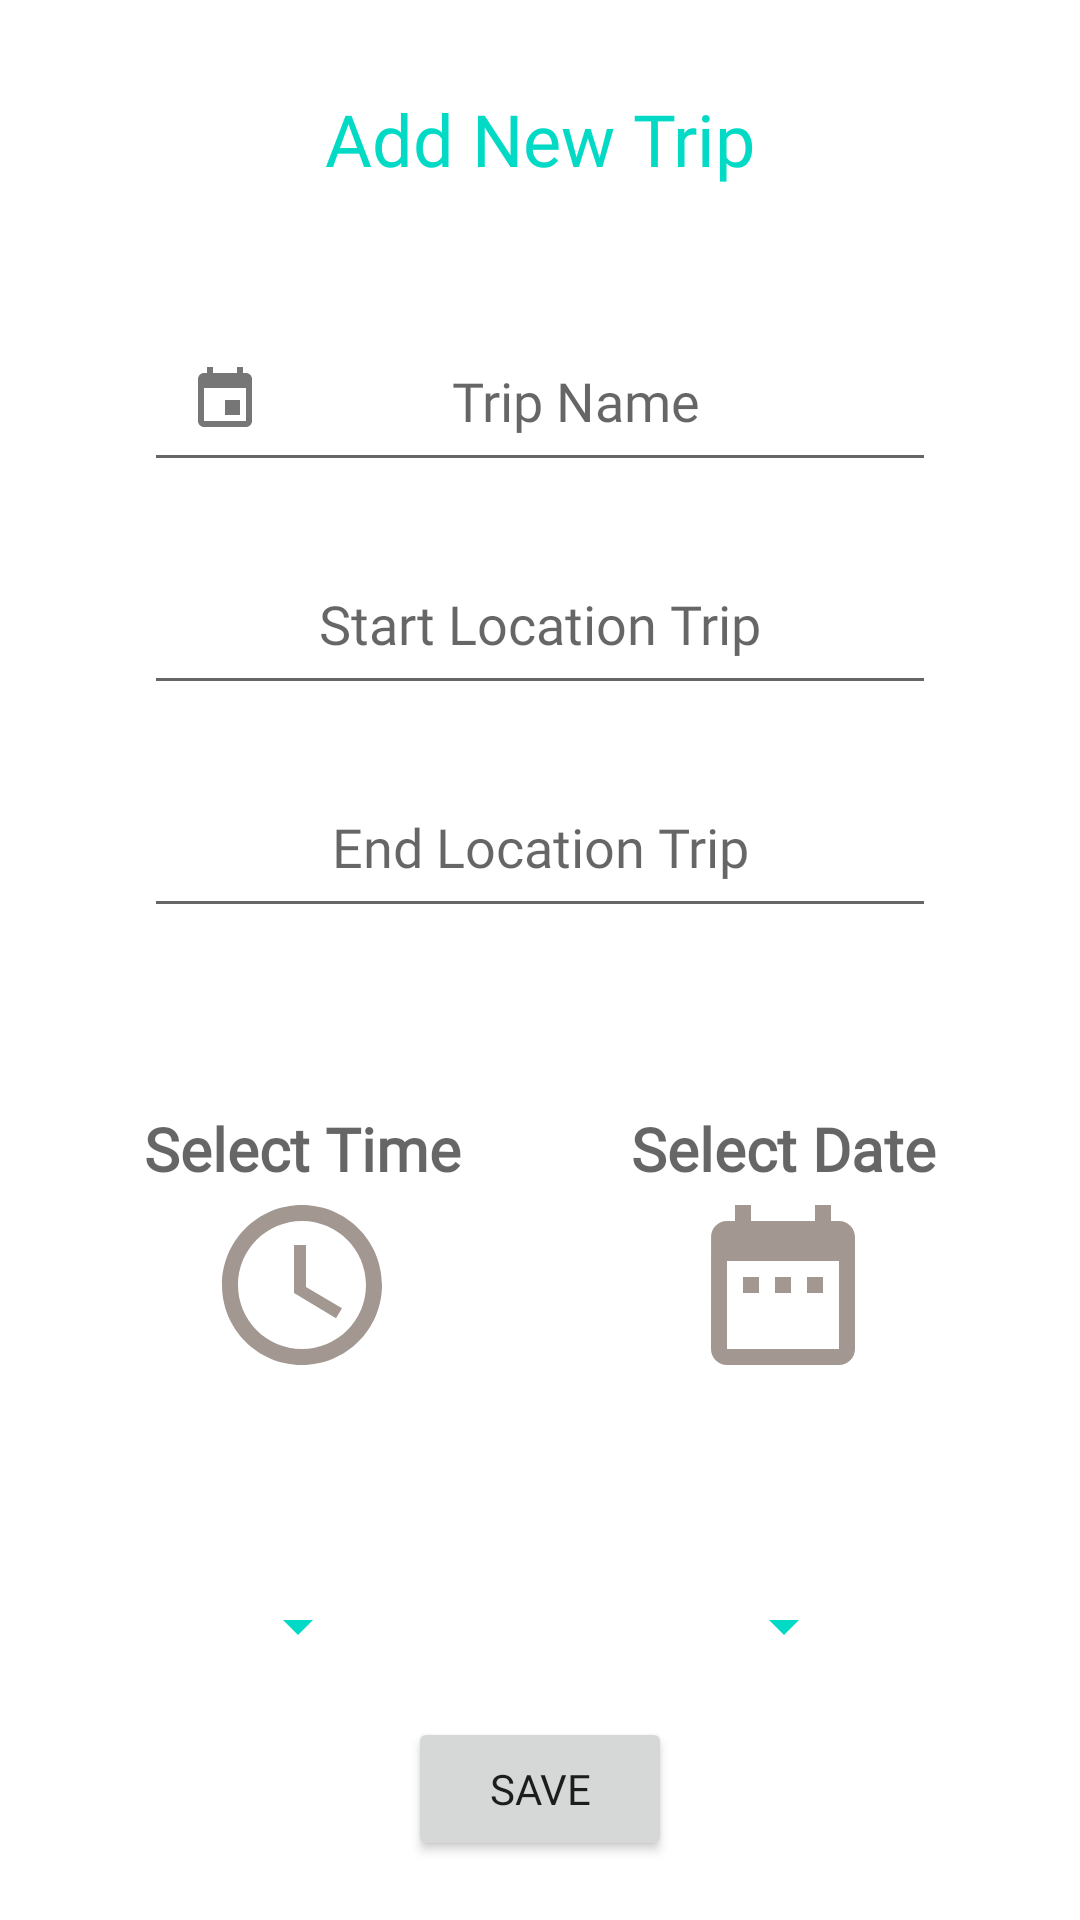

This screen was rendered from an Android layout file. Write that file and the resources it references.
<!-- AndroidManifest.xml: application theme Theme.TripMe -->
<!-- res/layout/activity_add_trip.xml -->
<?xml version="1.0" encoding="utf-8"?>
<androidx.constraintlayout.widget.ConstraintLayout xmlns:android="http://schemas.android.com/apk/res/android"
    xmlns:app="http://schemas.android.com/apk/res-auto"
    xmlns:tools="http://schemas.android.com/tools"
    android:layout_width="match_parent"
    android:layout_height="match_parent"
    tools:context=".AddTripActivity">


    <EditText
        android:id="@+id/txt_Trip_Name"
        android:layout_width="0dp"
        android:layout_height="wrap_content"
        android:layout_marginStart="48dp"
        android:layout_marginTop="44dp"
        android:layout_marginEnd="48dp"
        android:drawableLeft="@drawable/ic_baseline_event_24"
        android:ems="10"
        android:fontFamily="@font/aladin"
        android:gravity="center"
        android:hint="@string/tripnamw"
        android:inputType="textPersonName"
        android:padding="15dp"
        app:layout_constraintEnd_toEndOf="parent"
        app:layout_constraintHorizontal_bias="0.0"
        app:layout_constraintStart_toStartOf="parent"
        app:layout_constraintTop_toBottomOf="@+id/textView" />

    <EditText
        android:id="@+id/txt_StartPoint"
        android:layout_width="0dp"
        android:layout_height="wrap_content"
        android:layout_marginTop="20dp"
        android:drawableLeft="@drawable/add_location"
        android:ems="10"
        android:fontFamily="@font/aladin"
        android:gravity="center"
        android:hint="@string/startPoint"
        android:inputType="textPersonName"
        android:padding="15dp"
        app:layout_constraintEnd_toEndOf="@+id/txt_Trip_Name"
        app:layout_constraintHorizontal_bias="0.0"
        app:layout_constraintStart_toStartOf="@+id/txt_Trip_Name"
        app:layout_constraintTop_toBottomOf="@+id/txt_Trip_Name" />

    <EditText
        android:id="@+id/txt_EndPoint"
        android:layout_width="0dp"
        android:layout_height="wrap_content"
        android:layout_marginTop="20dp"
        android:drawableLeft="@drawable/add_location"
        android:ems="10"
        android:fontFamily="@font/aladin"
        android:gravity="center"
        android:hint="@string/endPoint"
        android:inputType="textPersonName"
        android:padding="15dp"
        app:layout_constraintEnd_toEndOf="@+id/txt_Trip_Name"
        app:layout_constraintHorizontal_bias="0.0"
        app:layout_constraintStart_toStartOf="@+id/txt_Trip_Name"
        app:layout_constraintTop_toBottomOf="@+id/txt_StartPoint" />

    <TextView
        android:id="@+id/textView"
        android:layout_width="wrap_content"
        android:layout_height="wrap_content"
        android:layout_marginTop="30dp"
        android:layout_marginBottom="32dp"
        android:fontFamily="@font/aladin"
        android:text="@string/addTrip"
        android:textColor="#ff03dac5"
        android:textSize="24sp"
        app:layout_constraintBottom_toTopOf="@+id/txt_Trip_Name"
        app:layout_constraintEnd_toEndOf="parent"
        app:layout_constraintStart_toStartOf="parent"
        app:layout_constraintTop_toTopOf="parent" />

    <TextView
        android:id="@+id/txt_Time"
        android:layout_width="wrap_content"
        android:layout_height="wrap_content"
        android:layout_marginTop="60dp"
        android:drawableBottom="@drawable/ic_baseline_access_time_24"
        android:fontFamily="@font/aladin"
        android:gravity="center"
        android:hint="@string/selectTime"
        android:textSize="20sp"
        android:textStyle="bold"
        app:layout_constraintStart_toStartOf="@+id/txt_EndPoint"
        app:layout_constraintTop_toBottomOf="@+id/txt_EndPoint" />

    <TextView
        android:id="@+id/txt_view_time"
        android:layout_width="wrap_content"
        android:layout_height="wrap_content"
        android:layout_marginTop="24dp"
        android:fontFamily="@font/aladin"
        android:textColor="#ff03dac5"
        android:textSize="16sp"
        app:layout_constraintEnd_toEndOf="@+id/txt_Time"
        app:layout_constraintHorizontal_bias="0.481"
        app:layout_constraintStart_toStartOf="@+id/txt_Time"
        app:layout_constraintTop_toBottomOf="@+id/txt_Time" />

    <TextView
        android:id="@+id/txt_view_date"
        android:layout_width="wrap_content"
        android:layout_height="wrap_content"
        android:layout_marginTop="24dp"
        android:fontFamily="@font/aladin"
        android:textColor="#ff03dac5"
        android:textSize="16sp"
        app:layout_constraintEnd_toEndOf="@+id/txt_Date"
        app:layout_constraintHorizontal_bias="0.48"
        app:layout_constraintStart_toStartOf="@+id/txt_Date"
        app:layout_constraintTop_toBottomOf="@+id/txt_Date" />

    <TextView
        android:id="@+id/txt_Date"
        android:layout_width="wrap_content"
        android:layout_height="wrap_content"
        android:layout_marginTop="60dp"
        android:drawableBottom="@drawable/ic_baseline_date_range_24"
        android:fontFamily="@font/aladin"
        android:hint="@string/selectDate"
        android:textSize="20sp"
        android:textStyle="bold"
        app:layout_constraintEnd_toEndOf="@+id/txt_EndPoint"
        app:layout_constraintTop_toBottomOf="@+id/txt_EndPoint" />

    <Spinner
        android:id="@+id/spin_Repeat"
        android:layout_width="wrap_content"
        android:layout_height="wrap_content"
        android:layout_marginTop="24dp"
        android:backgroundTint="#ff03dac5"
        app:layout_constraintEnd_toEndOf="@+id/txt_Time"
        app:layout_constraintHorizontal_bias="0.475"
        app:layout_constraintStart_toStartOf="@+id/txt_Time"
        app:layout_constraintTop_toBottomOf="@+id/txt_view_time"
        tools:ignore="MissingConstraints" />

    <Spinner
        android:id="@+id/spin_ways"
        android:layout_width="wrap_content"
        android:layout_height="wrap_content"
        android:layout_marginTop="24dp"
        android:backgroundTint="#ff03dac5"
        app:layout_constraintEnd_toEndOf="@+id/txt_Date"
        app:layout_constraintStart_toStartOf="@+id/txt_Date"
        app:layout_constraintTop_toBottomOf="@+id/txt_view_date"
        tools:ignore="MissingConstraints" />

    <Button
        android:id="@+id/btn_Save"
        android:layout_width="wrap_content"
        android:layout_height="wrap_content"
        android:layout_marginBottom="16dp"
        android:fontFamily="@font/aladin"
        android:text="@string/save"
        app:layout_constraintBottom_toBottomOf="parent"
        app:layout_constraintEnd_toEndOf="parent"
        app:layout_constraintStart_toStartOf="parent"
        app:layout_constraintTop_toBottomOf="@+id/spin_ways"
        app:layout_constraintVertical_bias="0.828" />

</androidx.constraintlayout.widget.ConstraintLayout>
<!-- resources referenced by this layout -->
<resources>
  <!-- drawable ic_baseline_access_time_24 (drawable-v24) -->
  <vector android:height="64dp" android:tint="#A29791"
      android:viewportHeight="24" android:viewportWidth="24"
      android:width="64dp" xmlns:android="http://schemas.android.com/apk/res/android">
      <path android:fillColor="@android:color/white" android:pathData="M11.99,2C6.47,2 2,6.48 2,12s4.47,10 9.99,10C17.52,22 22,17.52 22,12S17.52,2 11.99,2zM12,20c-4.42,0 -8,-3.58 -8,-8s3.58,-8 8,-8 8,3.58 8,8 -3.58,8 -8,8z"/>
      <path android:fillColor="@android:color/white" android:pathData="M12.5,7H11v6l5.25,3.15 0.75,-1.23 -4.5,-2.67z"/>
  </vector>
  <!-- drawable ic_baseline_date_range_24 (drawable-v24) -->
  <vector android:height="64dp" android:tint="#A29791"
      android:viewportHeight="24" android:viewportWidth="24"
      android:width="64dp" xmlns:android="http://schemas.android.com/apk/res/android">
      <path android:fillColor="@android:color/white" android:pathData="M9,11L7,11v2h2v-2zM13,11h-2v2h2v-2zM17,11h-2v2h2v-2zM19,4h-1L18,2h-2v2L8,4L8,2L6,2v2L5,4c-1.11,0 -1.99,0.9 -1.99,2L3,20c0,1.1 0.89,2 2,2h14c1.1,0 2,-0.9 2,-2L21,6c0,-1.1 -0.9,-2 -2,-2zM19,20L5,20L5,9h14v11z"/>
  </vector>
  <!-- drawable ic_baseline_event_24 (drawable-v24) -->
  <vector android:alpha="0.9" android:height="24dp"
      android:tint="?attr/colorControlNormal" android:viewportHeight="24"
      android:viewportWidth="24" android:width="24dp" xmlns:android="http://schemas.android.com/apk/res/android">
      <path android:fillColor="@android:color/white" android:pathData="M17,12h-5v5h5v-5zM16,1v2L8,3L8,1L6,1v2L5,3c-1.11,0 -1.99,0.9 -1.99,2L3,19c0,1.1 0.89,2 2,2h14c1.1,0 2,-0.9 2,-2L21,5c0,-1.1 -0.9,-2 -2,-2h-1L18,1h-2zM19,19L5,19L5,8h14v11z"/>
  </vector>
  <string name="addTrip">Add New Trip</string>
  <string name="endPoint">End Location Trip</string>
  <string name="save">Save</string>
  <string name="selectDate">Select Date</string>
  <string name="selectTime">Select Time</string>
  <string name="startPoint">Start Location Trip</string>
  <string name="tripnamw">Trip Name</string>
  <style name="Theme.TripMe" parent="Theme.MaterialComponents.DayNight.DarkActionBar">
          
          <item name="colorPrimary">@color/teal_200</item>
          <item name="colorPrimaryVariant">@color/teal_200</item>
          <item name="colorOnPrimary">@color/white</item>
          
          <item name="colorSecondary">@color/teal_200</item>
          <item name="colorSecondaryVariant">@color/teal_200</item>
          <item name="colorOnSecondary">@color/black</item>
          
          <item name="android:statusBarColor" tools:targetApi="l">?attr/colorPrimaryVariant</item>
          
      </style>
  <color name="teal_200">#FF03DAC5</color>
  <color name="white">#FFFFFFFF</color>
  <color name="black">#FF000000</color>
</resources>
